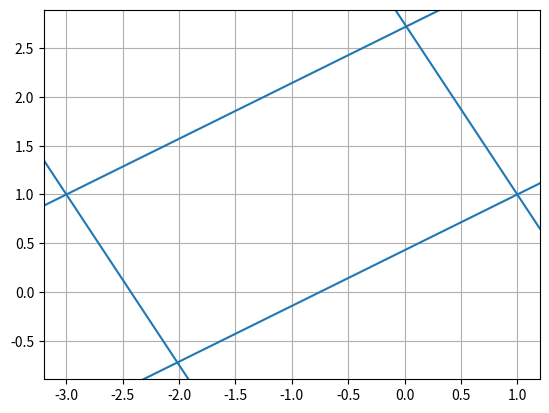

Source code (Python):
import numpy as np
import numpy.linalg as LA
import matplotlib.pyplot as plt

#given data
A = np.array([-3,1])
C = np.array([1,1])

#direction vectors
d = A-C
m = np.array([7,-4]) #for given line

#angles
x1 = m.T@d
x2 = LA.norm(m)
x3 = LA.norm(d)
theta = np.arccos(x1/(x2*x3))

#Rotation matrix
def P(alpha):
    return np.array([np.cos(alpha),-np.sin(alpha),np.sin(alpha),np.cos(alpha)]).reshape(2,2)

#other vertices
B = P(-theta)@(C-A)*np.cos(theta) + A
D = P((np.pi/2)-theta)@(C-A)*np.sin(theta) + A
print('B = ',B)
print('D = ',D)

#plotting the rectangle
plt.axline(A,B)
plt.axline(B,C)
plt.axline(C,D)
plt.axline(A,D)

plt.grid('equal')
plt.axis('auto')
plt.show()
